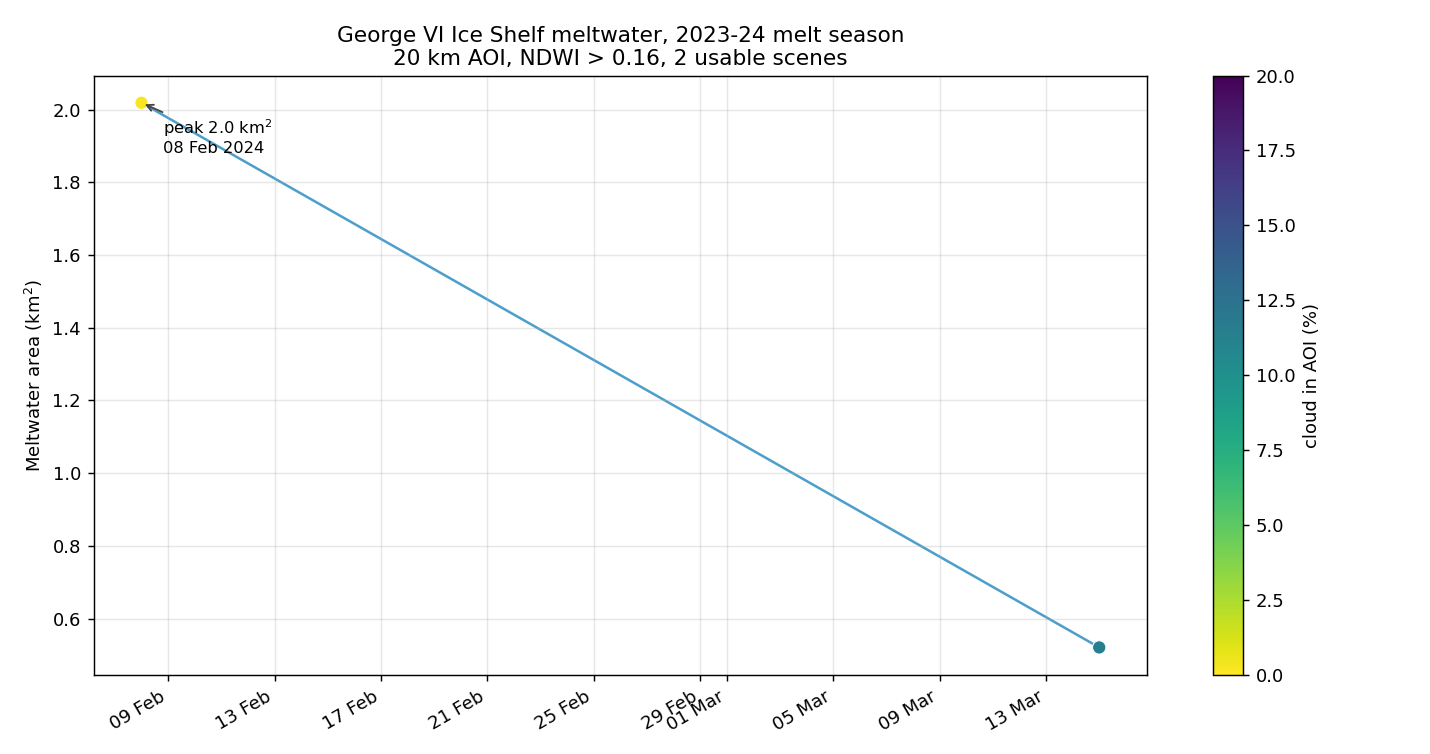

The table this chart was drawn from, first rows:
item_id, date, cloud_frac_aoi, water_frac_aoi, nonice_frac_aoi, usable_frac, tile_cloud, pond_px, pond_km2, usable_km2, pond_pct_of_usable
S2B_19CEV_20240208_0_L2A, 2024-02-08, 0.00211, 0.0, 0.00358, 0.9951, 59.17, 20188, 2.019, 417.4, 0.4837
S2B_19CEV_20240315_0_L2A, 2024-03-15, 0.1146, 0.0, 0.0, 0.8854, 77.67, 5206, 0.5206, 371.4, 0.1402
